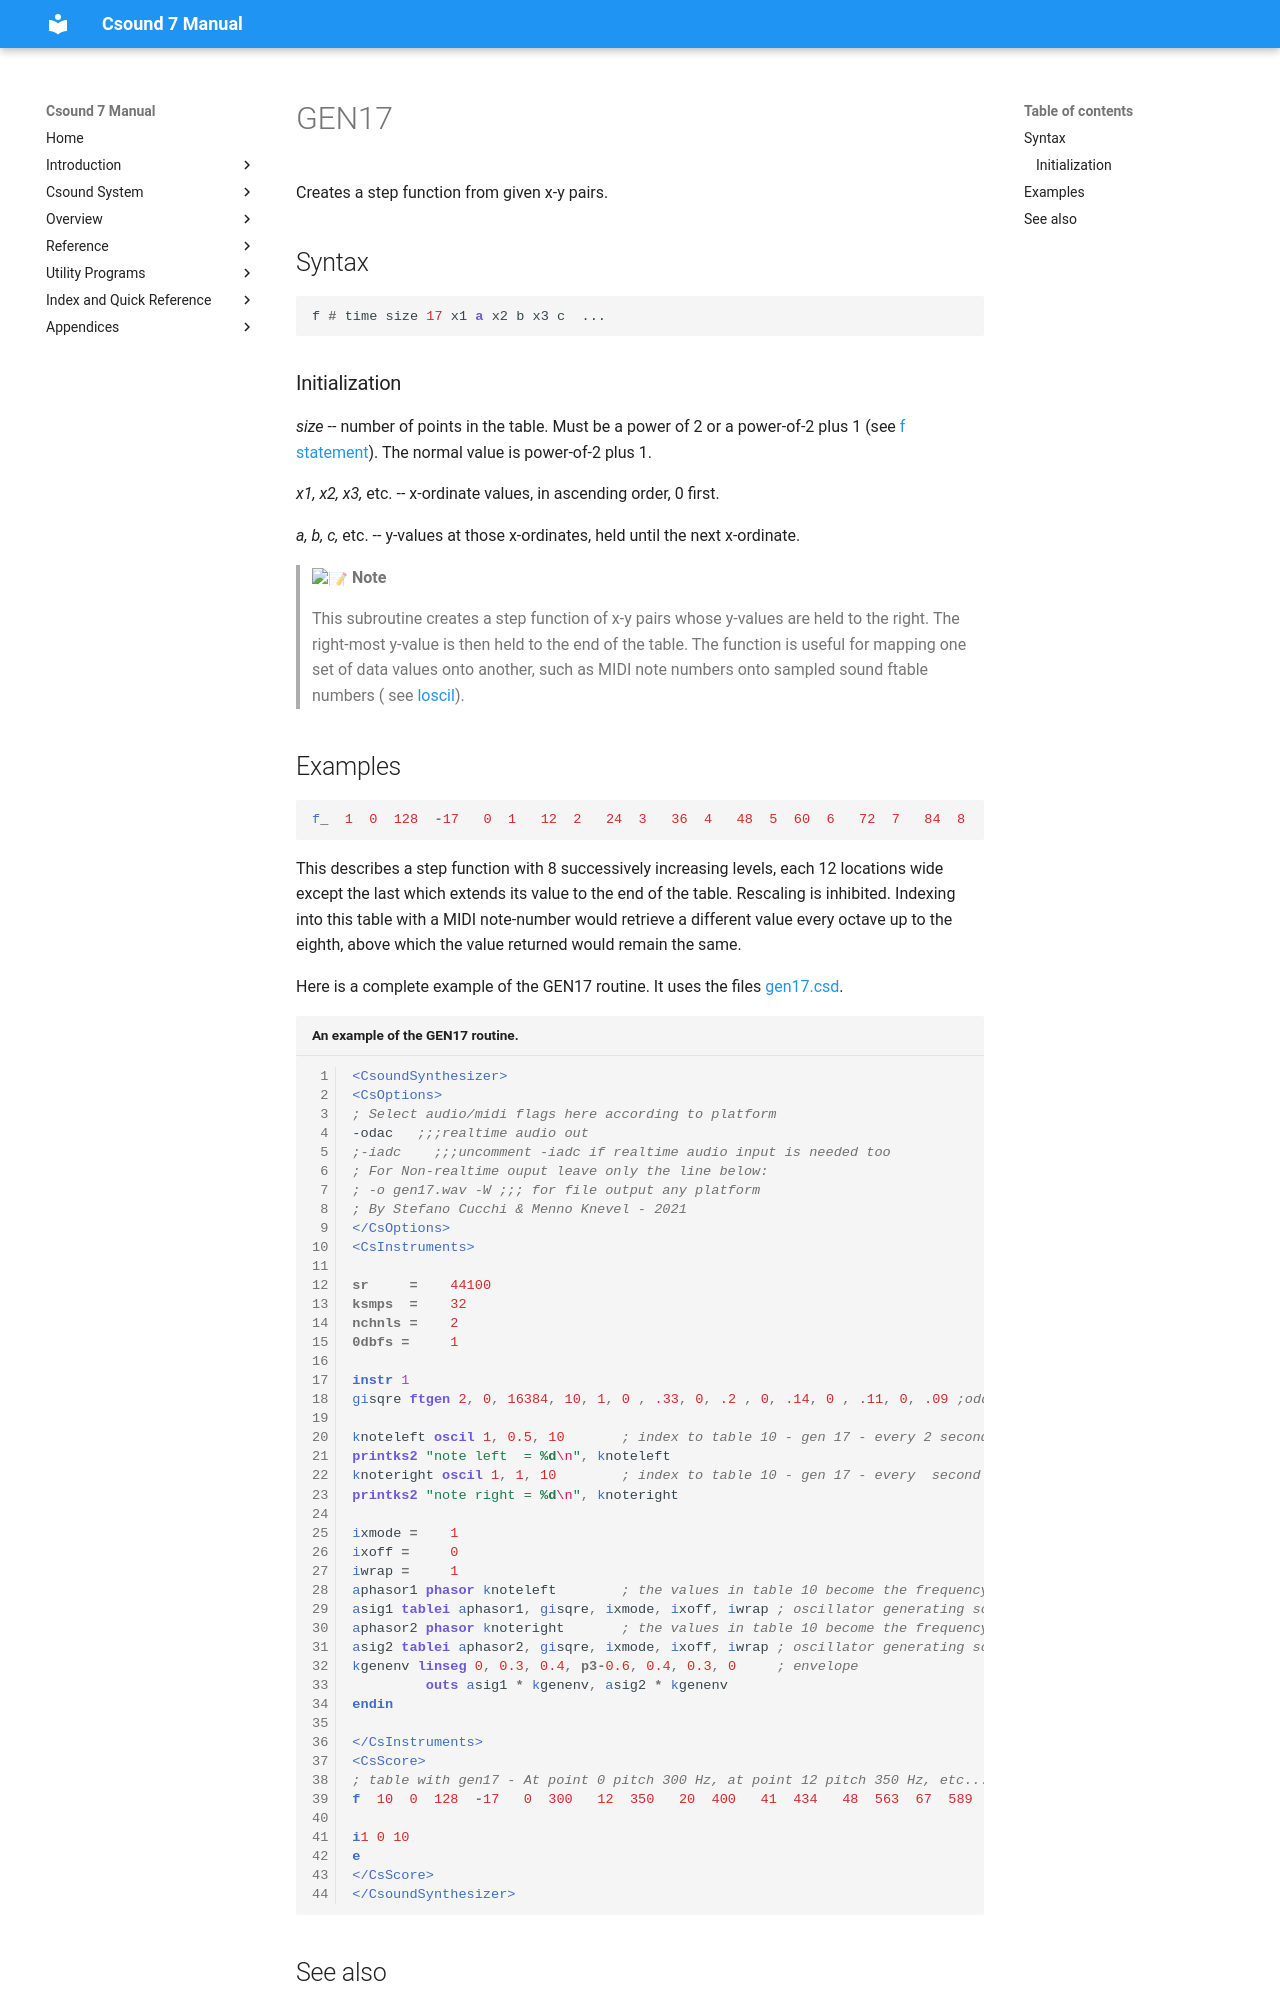

repository: csound/manual · page: scoregens/gen17/index.html · generator: mkdocs

<!--
id:GEN17
category:
-->
# GEN17
Creates a step function from given x-y pairs.

## Syntax
``` csound-orc
f # time size 17 x1 a x2 b x3 c  ...
```

### Initialization

_size_ -- number of points in the table. Must be a power of 2 or a power-of-2 plus 1 (see [f statement](../scoregens/f.md)). The normal value is power-of-2 plus 1.

_x1, x2, x3,_ etc. -- x-ordinate values, in ascending order, 0 first.

_a, b, c,_ etc. -- y-values at those x-ordinates, held until the next x-ordinate.

> :memo: **Note**
>
> This subroutine creates a step function of x-y pairs whose y-values are held to the right. The right-most y-value is then held to the end of the table. The function is useful for mapping one set of data values onto another, such as MIDI note numbers onto sampled sound ftable numbers ( see [loscil](../opcodes/loscil.md)).
